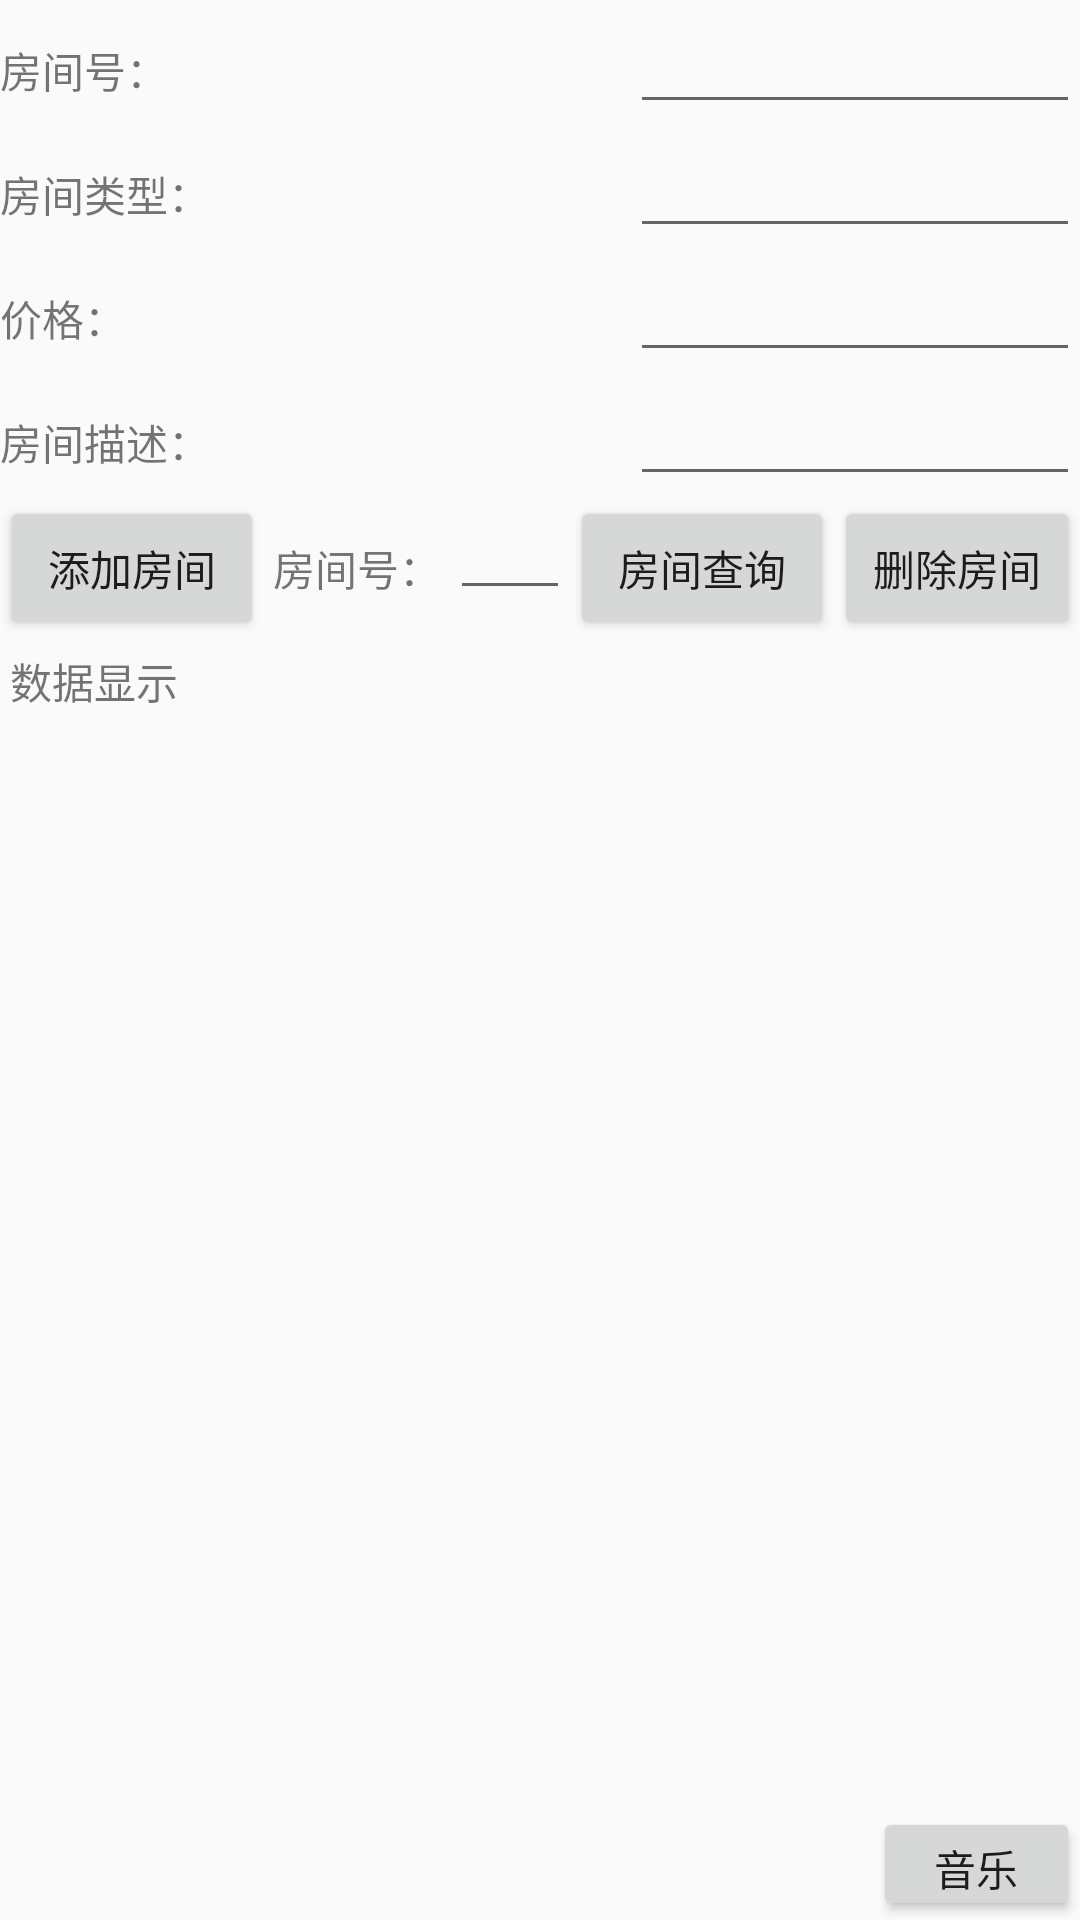

This screen was rendered from an Android layout file. Write that file and the resources it references.
<!-- AndroidManifest.xml: application theme AppTheme -->
<!-- res/layout/course.xml -->
<?xml version="1.0" encoding="utf-8"?>
<LinearLayout xmlns:android="http://schemas.android.com/apk/res/android"
			  xmlns:tools="http://schemas.android.com/tools"
			  xmlns:app="http://schemas.android.com/apk/res-auto"
			  android:orientation="vertical"
			  android:layout_width="fill_parent"
			  android:layout_height="fill_parent"
			  android:id="@+id/course_layout"
			  tools:context=".CourseActivity"
			  android:layout_alignParentEnd="true">
	>

	<RelativeLayout
			android:layout_width="fill_parent"
			android:layout_height="wrap_content"
			android:id="@+id/course_RelativeLayout01">
		<TextView
				android:layout_alignParentLeft="true"
				android:layout_width="wrap_content"
				android:layout_height="wrap_content"
				android:layout_alignBaseline="@+id/course_idEdit"
				android:text="房间号："
				android:id="@+id/course_idText"
		/>
		<EditText
				android:layout_alignParentRight="true"
				android:layout_marginLeft="10px"
				android:layout_width="150dip"
				android:layout_height="wrap_content"
				android:text=""
				android:id="@+id/course_idEdit"
				android:numeric="integer"
		/>
		<TextView
				android:layout_below="@+id/course_nameText"
				android:layout_width="wrap_content"
				android:layout_height="wrap_content"
				android:layout_alignBaseline="@+id/course_nameEdit"
				android:text="房间类型："
				android:id="@+id/course_nameText"
		/>
		<EditText
				android:layout_marginLeft="10px"
				android:layout_alignParentRight="true"
				android:layout_below="@+id/course_idEdit"
				android:layout_width="150dip"
				android:layout_height="wrap_content"
				android:text=""
				android:id="@+id/course_nameEdit"
		/>
		<TextView
				android:layout_below="@+id/course_classText"
				android:layout_alignBaseline="@+id/course_objEdit"
				android:layout_width="wrap_content"
				android:layout_height="wrap_content"
				android:text="价格："
				android:id="@+id/course_objText"
		/>
		<EditText
				android:layout_marginLeft="10px"
				android:layout_alignParentRight="true"
				android:layout_below="@+id/course_nameEdit"
				android:layout_width="150dip"
				android:layout_height="wrap_content"
				android:text=""
				android:id="@+id/course_objEdit"
		/>
		<TextView
				android:layout_below="@+id/course_classText"
				android:layout_alignBaseline="@+id/course_phoneEdit"
				android:layout_width="wrap_content"
				android:layout_height="wrap_content"
				android:text="房间描述："
				android:id="@+id/course_phoneText"
		/>
		<EditText
				android:layout_marginLeft="10px"
				android:layout_alignParentRight="true"
				android:layout_below="@+id/course_objEdit"
				android:layout_width="150dip"
				android:layout_height="wrap_content"
				android:text=""
				android:id="@+id/course_phoneEdit"
				android:phoneNumber="true"

		/>
		<LinearLayout
				android:layout_below="@+id/course_phoneEdit"
				android:layout_width="fill_parent"
				android:layout_height="wrap_content"
				android:id="@+id/course_LinearLayout01">
			<Button
					android:layout_width="wrap_content"
					android:layout_height="wrap_content"
					android:text="添加房间"
					android:id="@+id/course_btn_dataAdd"
			/>
			<TextView android:text="房间号："
					  android:layout_width="wrap_content"
					  android:layout_height="wrap_content"
					  android:padding="3dip">
			</TextView>
			<EditText android:id="@+id/course_ID_entry"
					  android:layout_width="40dip"
					  android:layout_height="wrap_content"
					  android:padding="3dip"
					  android:numeric="integer"

			>
			</EditText>
			<Button android:id="@+id/course_ID_query"
					android:text="房间查询"
					android:layout_width="wrap_content"
					android:layout_height="wrap_content"
					android:padding="3dip"
			>
			</Button>
			<Button android:id="@+id/course_ID_delete"
					android:text="删除房间"
					android:layout_width="wrap_content"
					android:layout_height="wrap_content"
					android:padding="3dip"
			>
			</Button>
		</LinearLayout>
	</RelativeLayout>
	<RelativeLayout
			android:layout_width="match_parent"
			android:layout_height="389dp">
		<TextView
				android:padding="10px"
				android:layout_width="wrap_content"
				android:layout_height="wrap_content"
				android:text="数据显示"
				android:id="@+id/course_lable">
		</TextView>
		<ListView
				android:layout_width="match_parent"
				android:layout_height="362dp"
				android:layout_alignParentStart="true"
				android:layout_marginStart="0dp"
				android:layout_alignParentBottom="true"
				android:layout_marginBottom="0dp"
				android:id="@+id/course_display"/>
	</RelativeLayout>
	<Button
			android:text="音乐"
			android:layout_width="69dp"
			android:layout_height="38dp"
			android:id="@+id/music_course"
			android:layout_gravity="end"/>
</LinearLayout>
<!-- resources referenced by this layout -->
<resources>
  <style name="AppTheme" parent="Theme.AppCompat.Light.DarkActionBar">
          
          <item name="colorPrimary">@color/colorPrimary</item>
          <item name="colorPrimaryDark">@color/colorPrimaryDark</item>
          <item name="colorAccent">@color/colorAccent</item>
      </style>
  <!-- not gathered from this repository: default colours our renderer supplied (Android Studio template values) -->
  <color name="colorPrimary">#FF6200EE</color>
  <color name="colorPrimaryDark">#FF3700B3</color>
  <color name="colorAccent">#FF03DAC5</color>
</resources>
